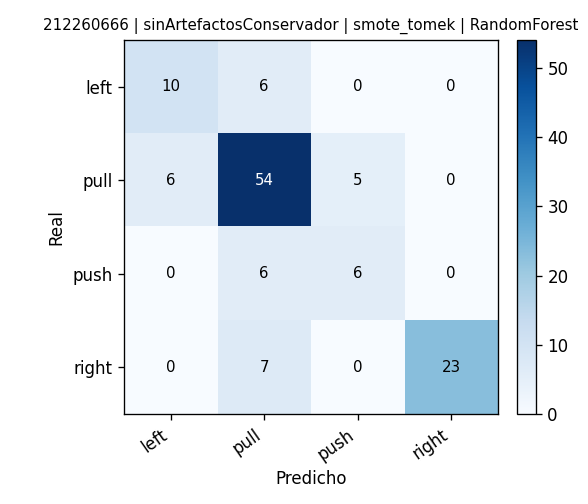

The table this chart was drawn from, first rows:
, pred_left, pred_pull, pred_push, pred_right
real_left, 10, 6, 0, 0
real_pull, 6, 54, 5, 0
real_push, 0, 6, 6, 0
real_right, 0, 7, 0, 23
